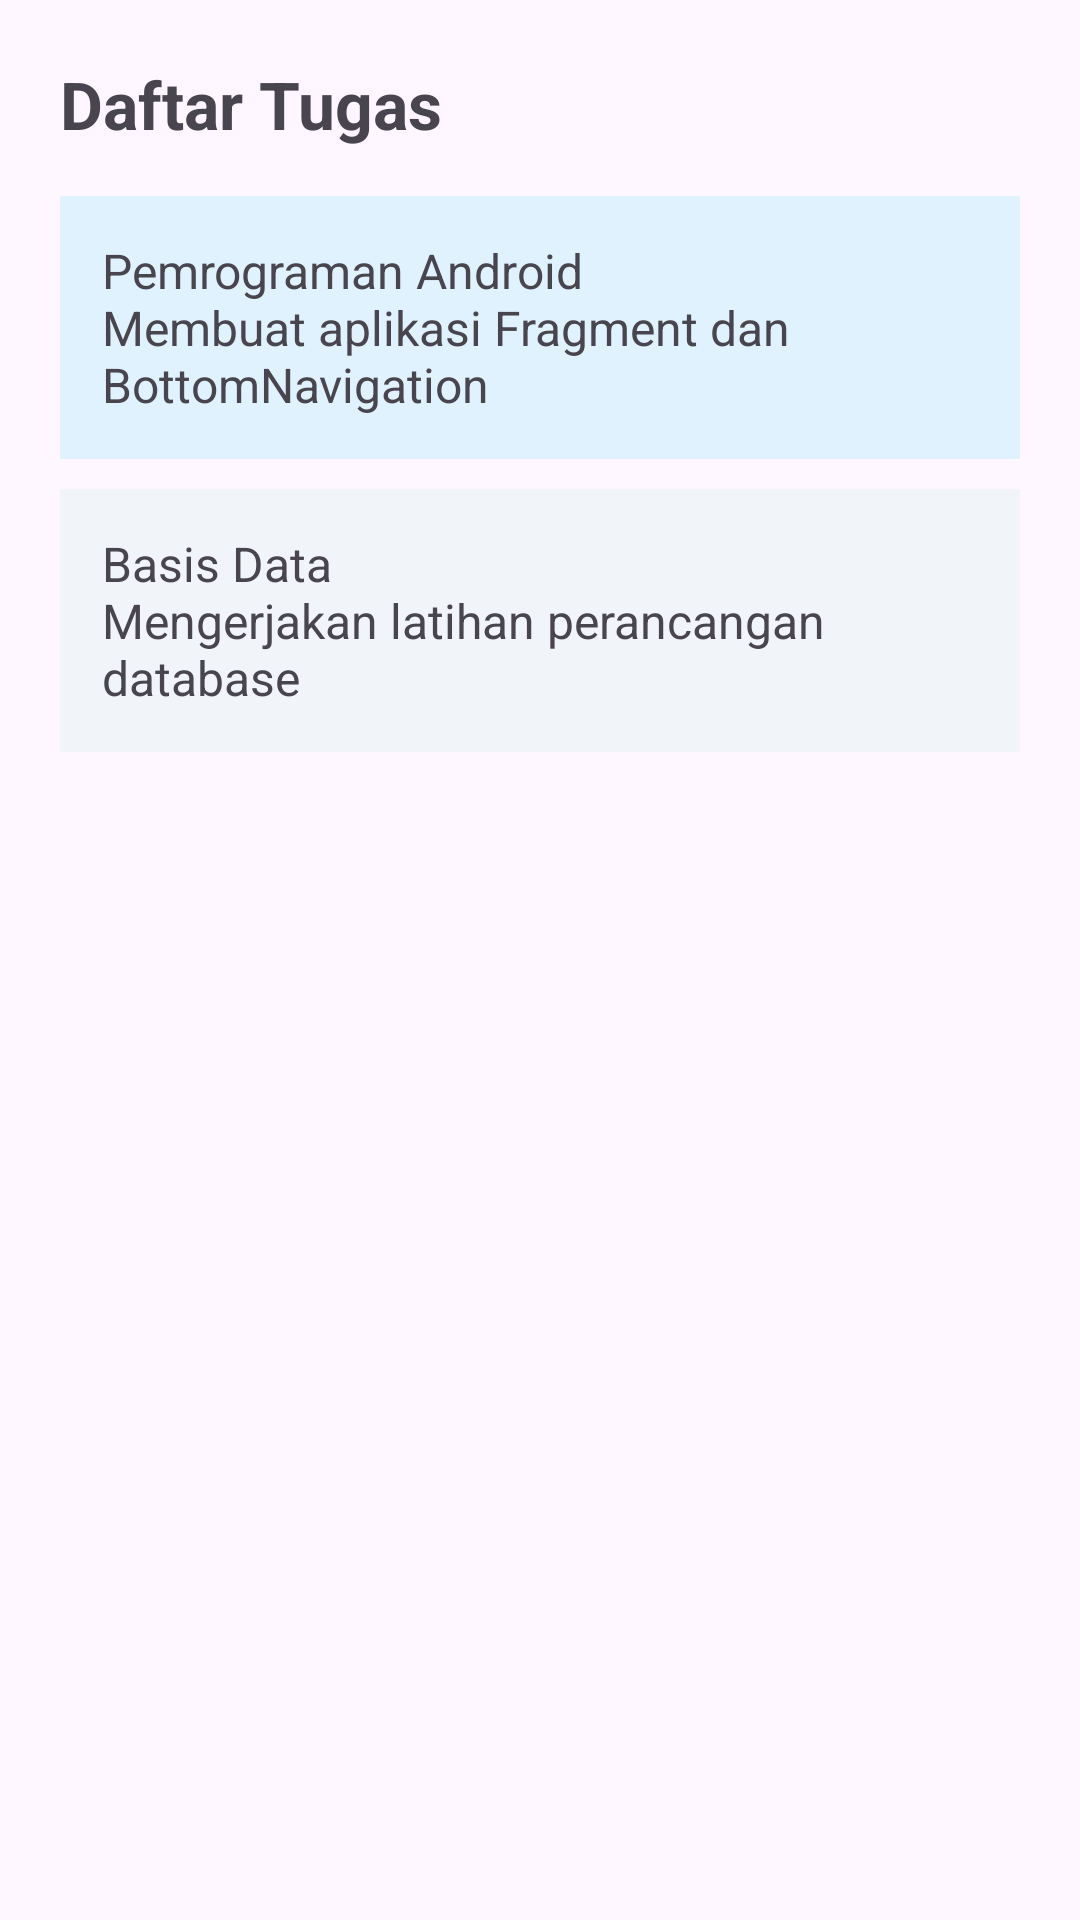

The Android layout XML behind this screen, and the referenced resources:
<!-- AndroidManifest.xml: application theme Theme.Catatankuliah -->
<!-- res/layout/fragment_tugas.xml -->
<?xml version="1.0" encoding="utf-8"?>
<LinearLayout xmlns:android="http://schemas.android.com/apk/res/android"
    android:layout_width="match_parent"
    android:layout_height="match_parent"
    android:orientation="vertical"
    android:padding="20dp">

    <TextView
        android:layout_width="wrap_content"
        android:layout_height="wrap_content"
        android:text="Daftar Tugas"
        android:textSize="22sp"
        android:textStyle="bold" />

    <TextView
        android:layout_width="match_parent"
        android:layout_height="wrap_content"
        android:layout_marginTop="16dp"
        android:padding="14dp"
        android:background="#E0F2FE"
        android:text="Pemrograman Android&#10;Membuat aplikasi Fragment dan BottomNavigation"
        android:textSize="16sp" />

    <TextView
        android:layout_width="match_parent"
        android:layout_height="wrap_content"
        android:layout_marginTop="10dp"
        android:padding="14dp"
        android:background="#F1F5F9"
        android:text="Basis Data&#10;Mengerjakan latihan perancangan database"
        android:textSize="16sp" />

</LinearLayout>
<!-- resources referenced by this layout -->
<resources>
  <style name="Theme.Catatankuliah" parent="Base.Theme.Catatankuliah" />
  <style name="Base.Theme.Catatankuliah" parent="Theme.Material3.DayNight.NoActionBar">
          
          
      </style>
</resources>
